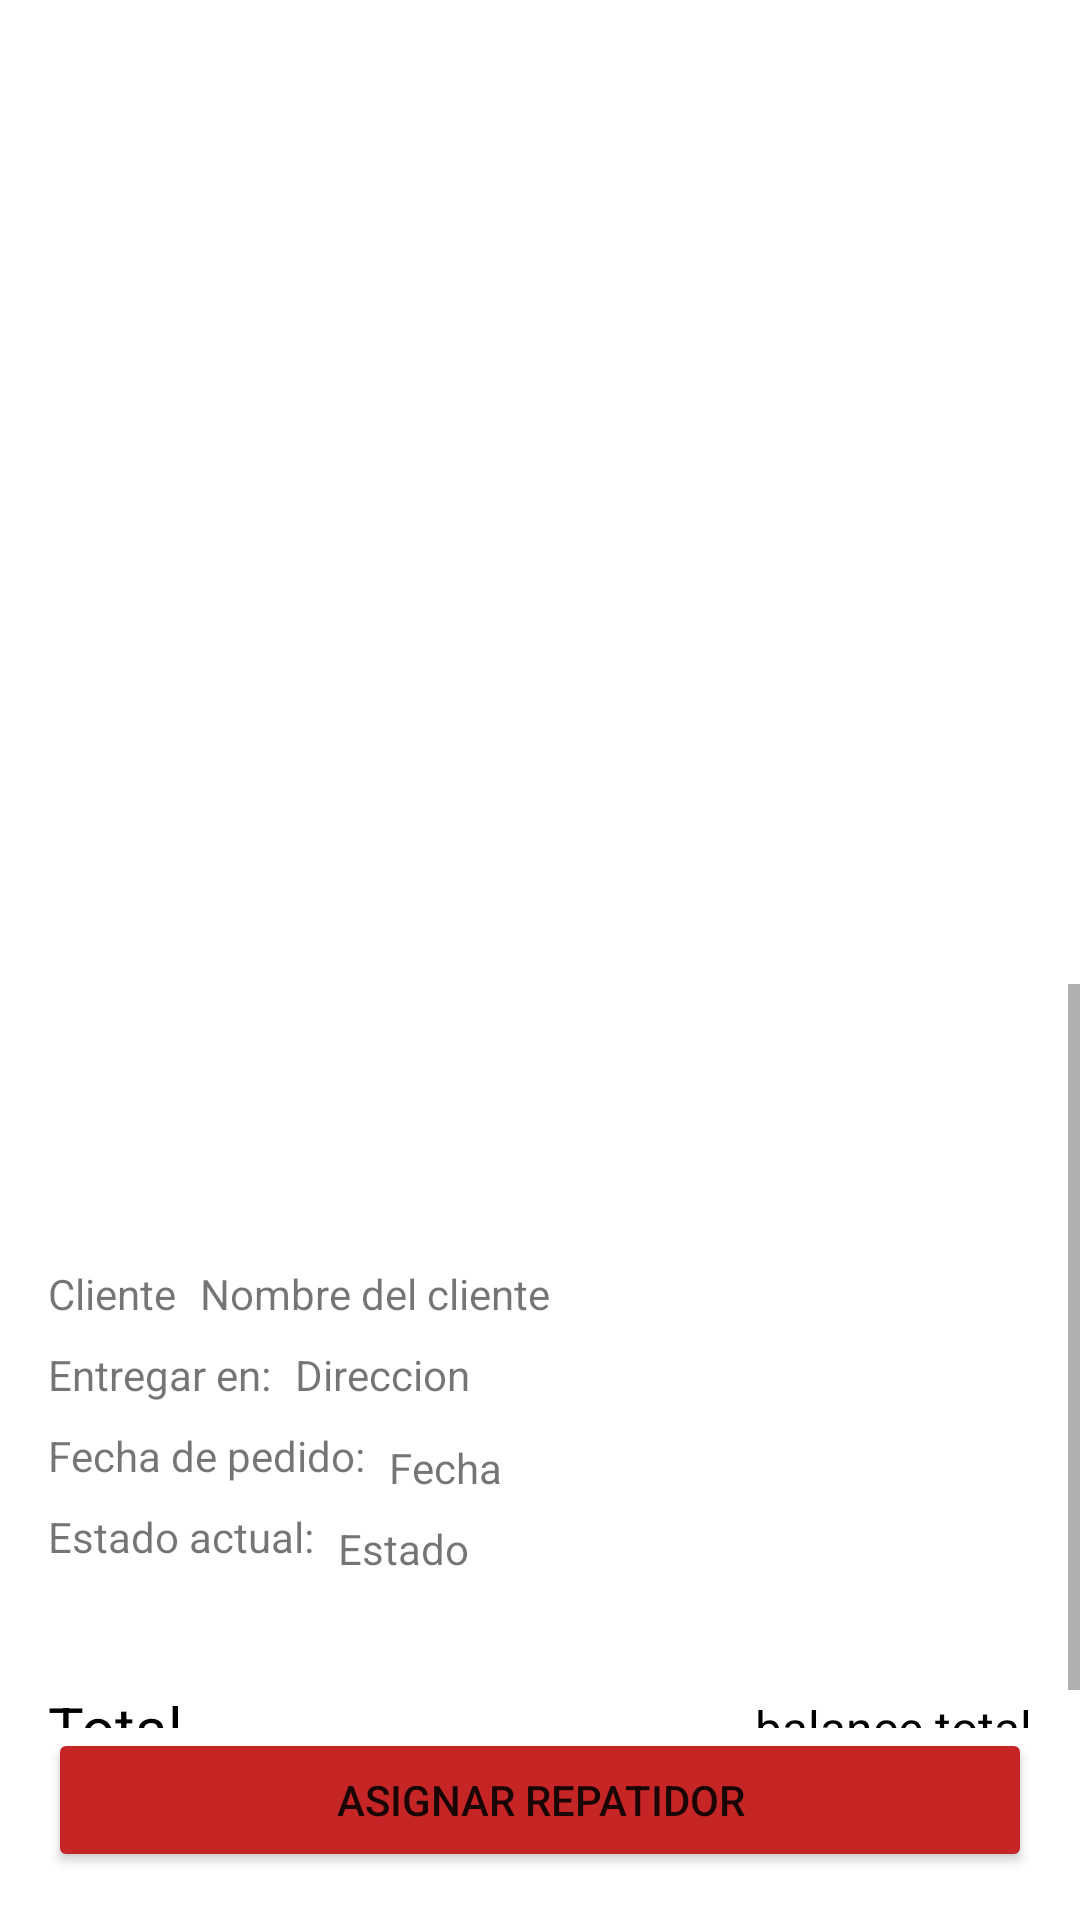

Layout XML and referenced resources for this Android screen:
<!-- AndroidManifest.xml: application theme Theme.Project_1 -->
<!-- res/layout/activity_restaurant_orders_detail.xml -->
<?xml version="1.0" encoding="utf-8"?>
<androidx.constraintlayout.widget.ConstraintLayout xmlns:android="http://schemas.android.com/apk/res/android"
    xmlns:app="http://schemas.android.com/apk/res-auto"
    xmlns:tools="http://schemas.android.com/tools"
    android:layout_width="match_parent"
    android:layout_height="match_parent"
    tools:context=".activities.restaurant.orders.detail.RestaurantOrdersDetailActivity">

    <androidx.recyclerview.widget.RecyclerView
        android:id="@+id/recyclerView"
        android:layout_width="match_parent"
        android:layout_height="0dp"
        android:layout_marginTop="8dp"
        app:layout_constraintBottom_toTopOf="@+id/layoutInformationClient"
        app:layout_constraintEnd_toEndOf="parent"
        app:layout_constraintStart_toStartOf="parent"
        app:layout_constraintTop_toTopOf="parent"
        tools:listitem="@layout/cardview_order_products" />

    <androidx.constraintlayout.widget.ConstraintLayout
        android:id="@+id/layoutInformationClient"
        android:layout_width="match_parent"
        android:layout_height="0dp"
        android:layout_marginTop="8dp"
        app:layout_constraintBottom_toBottomOf="parent"
        app:layout_constraintEnd_toEndOf="parent"
        app:layout_constraintStart_toStartOf="parent"
        app:layout_constraintTop_toBottomOf="@+id/recyclerView">

        <ScrollView
            android:layout_width="match_parent"
            android:layout_height="0dp"
            app:layout_constraintBottom_toTopOf="@+id/buttonTrack"
            app:layout_constraintEnd_toEndOf="parent"
            app:layout_constraintHorizontal_bias="0.0"
            app:layout_constraintStart_toStartOf="parent"
            app:layout_constraintTop_toTopOf="parent"
            app:layout_constraintVertical_bias="0.0">

            <androidx.constraintlayout.widget.ConstraintLayout
                android:layout_width="match_parent"
                android:layout_height="wrap_content"
                app:layout_constraintEnd_toEndOf="parent"
                app:layout_constraintStart_toStartOf="parent"
                app:layout_constraintTop_toTopOf="parent">

                <TextView
                    android:id="@+id/textDelivery"
                    android:layout_width="wrap_content"
                    android:layout_height="wrap_content"
                    android:layout_marginStart="16dp"
                    android:layout_marginTop="32dp"
                    android:text="Repartidores disponibles"
                    android:textColor="#E12020"
                    android:textSize="16sp"
                    android:visibility="invisible"
                    app:layout_constraintStart_toStartOf="parent"
                    app:layout_constraintTop_toTopOf="parent" />

                <TextView
                    android:id="@+id/textView5"
                    android:layout_width="wrap_content"
                    android:layout_height="wrap_content"
                    android:layout_marginTop="8dp"
                    android:text="Cliente"
                    app:layout_constraintStart_toStartOf="@+id/spinnerDeliveryMen"
                    app:layout_constraintTop_toBottomOf="@+id/spinnerDeliveryMen" />

                <TextView
                    android:id="@+id/textAddress"
                    android:layout_width="0dp"
                    android:layout_height="wrap_content"
                    android:layout_marginStart="8dp"
                    android:layout_marginTop="8dp"
                    android:text="Direccion"
                    app:layout_constraintEnd_toEndOf="@+id/textClient"
                    app:layout_constraintStart_toEndOf="@+id/textView9"
                    app:layout_constraintTop_toBottomOf="@+id/textClient" />

                <TextView
                    android:id="@+id/textStatus"
                    android:layout_width="0dp"
                    android:layout_height="wrap_content"
                    android:layout_marginStart="8dp"
                    android:text="Estado"
                    app:layout_constraintBottom_toTopOf="@+id/textDelivery2"
                    app:layout_constraintEnd_toEndOf="@+id/textDate"
                    app:layout_constraintStart_toEndOf="@+id/textView14"
                    app:layout_constraintTop_toTopOf="@+id/textView14" />

                <TextView
                    android:id="@+id/textBalance"
                    android:layout_width="wrap_content"
                    android:layout_height="wrap_content"
                    android:text="balance total"
                    android:textColor="#000000"
                    android:textSize="16sp"
                    app:layout_constraintBottom_toBottomOf="@+id/textView16"
                    app:layout_constraintEnd_toEndOf="@+id/textDeliveryAvailable"
                    app:layout_constraintTop_toTopOf="@+id/textView16" />

                <TextView
                    android:id="@+id/textView9"
                    android:layout_width="wrap_content"
                    android:layout_height="wrap_content"
                    android:layout_marginTop="8dp"
                    android:text="Entregar en:"
                    app:layout_constraintStart_toStartOf="@+id/textView5"
                    app:layout_constraintTop_toBottomOf="@+id/textView5" />

                <TextView
                    android:id="@+id/textDelivery2"
                    android:layout_width="wrap_content"
                    android:layout_height="0dp"
                    android:layout_marginTop="8dp"
                    android:text="Repartidor"
                    android:textColor="#03A9F4"
                    android:textSize="16sp"
                    android:visibility="invisible"
                    app:layout_constraintStart_toStartOf="@+id/textView14"
                    app:layout_constraintTop_toBottomOf="@+id/textView14" />

                <TextView
                    android:id="@+id/textView12"
                    android:layout_width="wrap_content"
                    android:layout_height="wrap_content"
                    android:layout_marginTop="8dp"
                    android:text="Fecha de pedido:"
                    app:layout_constraintStart_toStartOf="@+id/textView9"
                    app:layout_constraintTop_toBottomOf="@+id/textAddress" />

                <TextView
                    android:id="@+id/textDeliveryAssigned"
                    android:layout_width="0dp"
                    android:layout_height="wrap_content"
                    android:layout_marginStart="8dp"
                    android:text="Nombre del repatidor"
                    android:visibility="invisible"
                    app:layout_constraintBottom_toBottomOf="@+id/textDelivery2"
                    app:layout_constraintStart_toEndOf="@+id/textDelivery2"
                    app:layout_constraintTop_toTopOf="@+id/textDelivery2" />

                <Spinner
                    android:id="@+id/spinnerDeliveryMen"
                    android:layout_width="0dp"
                    android:layout_height="wrap_content"
                    android:layout_marginTop="8dp"
                    android:layout_marginEnd="16dp"
                    android:visibility="invisible"
                    app:layout_constraintEnd_toEndOf="parent"
                    app:layout_constraintStart_toStartOf="@+id/textDelivery"
                    app:layout_constraintTop_toBottomOf="@+id/textDelivery" />

                <TextView
                    android:id="@+id/textDelivery1"
                    android:layout_width="wrap_content"
                    android:layout_height="0dp"
                    android:layout_marginTop="8dp"
                    android:text="Repartidor"
                    android:textColor="#03A9F4"
                    android:textSize="16sp"
                    android:visibility="invisible"
                    app:layout_constraintStart_toStartOf="@+id/textView14"
                    app:layout_constraintTop_toBottomOf="@+id/textView14" />

                <TextView
                    android:id="@+id/textClient"
                    android:layout_width="0dp"
                    android:layout_height="wrap_content"
                    android:layout_marginStart="8dp"
                    android:text="Nombre del cliente"
                    app:layout_constraintEnd_toEndOf="@+id/spinnerDeliveryMen"
                    app:layout_constraintStart_toEndOf="@+id/textView5"
                    app:layout_constraintTop_toTopOf="@+id/textView5" />

                <TextView
                    android:id="@+id/textView14"
                    android:layout_width="wrap_content"
                    android:layout_height="wrap_content"
                    android:layout_marginTop="8dp"
                    android:text="Estado actual:"
                    app:layout_constraintStart_toStartOf="@+id/textView12"
                    app:layout_constraintTop_toBottomOf="@+id/textView12" />

                <TextView
                    android:id="@+id/textView16"
                    android:layout_width="wrap_content"
                    android:layout_height="wrap_content"
                    android:layout_marginTop="11dp"
                    android:text="Total"
                    android:textColor="#000000"
                    android:textSize="20sp"
                    app:layout_constraintStart_toStartOf="@+id/textDelivery2"
                    app:layout_constraintTop_toBottomOf="@+id/textDelivery1" />

                <TextView
                    android:id="@+id/textDate"
                    android:layout_width="0dp"
                    android:layout_height="wrap_content"
                    android:layout_marginStart="8dp"
                    android:text="Fecha"
                    app:layout_constraintBottom_toTopOf="@+id/textView14"
                    app:layout_constraintEnd_toEndOf="@+id/textAddress"
                    app:layout_constraintStart_toEndOf="@+id/textView12"
                    app:layout_constraintTop_toTopOf="@+id/textView12" />

                <TextView
                    android:id="@+id/textDeliveryAvailable"
                    android:layout_width="0dp"
                    android:layout_height="wrap_content"
                    android:layout_marginStart="8dp"
                    android:text="Nombre del repatidor"
                    android:visibility="invisible"
                    app:layout_constraintBottom_toBottomOf="@+id/textDelivery2"
                    app:layout_constraintEnd_toEndOf="@+id/textStatus"
                    app:layout_constraintStart_toEndOf="@+id/textDelivery2"
                    app:layout_constraintTop_toTopOf="@+id/textDelivery2" />
            </androidx.constraintlayout.widget.ConstraintLayout>
        </ScrollView>

        <Button
            android:id="@+id/buttonTrack"
            android:layout_width="0dp"
            android:layout_height="wrap_content"
            android:layout_marginStart="16dp"
            android:layout_marginEnd="16dp"
            android:layout_marginBottom="16dp"
            android:backgroundTint="#C62525"
            android:text="Asignar repatidor"
            app:layout_constraintBottom_toBottomOf="parent"
            app:layout_constraintEnd_toEndOf="parent"
            app:layout_constraintStart_toStartOf="parent" />

    </androidx.constraintlayout.widget.ConstraintLayout>
</androidx.constraintlayout.widget.ConstraintLayout>
<!-- res/layout/cardview_order_products.xml (included above) -->
<?xml version="1.0" encoding="utf-8"?>
<androidx.constraintlayout.widget.ConstraintLayout xmlns:android="http://schemas.android.com/apk/res/android"
    xmlns:app="http://schemas.android.com/apk/res-auto"
    xmlns:tools="http://schemas.android.com/tools"
    android:layout_width="match_parent"
    android:layout_height="wrap_content">

    <ImageView
        android:id="@+id/imageProduct"
        android:layout_width="100dp"
        android:layout_height="100dp"
        android:layout_marginStart="8dp"
        android:layout_marginTop="8dp"
        android:layout_marginBottom="8dp"
        app:layout_constraintBottom_toBottomOf="parent"
        app:layout_constraintStart_toStartOf="parent"
        app:layout_constraintTop_toTopOf="parent"
        app:srcCompat="@drawable/ic_image" />

    <TextView
        android:id="@+id/textName"
        android:layout_width="wrap_content"
        android:layout_height="wrap_content"
        android:layout_marginStart="16dp"
        android:layout_marginTop="16dp"
        android:text="TextView"
        app:layout_constraintStart_toEndOf="@+id/imageProduct"
        app:layout_constraintTop_toTopOf="@+id/imageProduct" />

    <TextView
        android:id="@+id/textView3"
        android:layout_width="wrap_content"
        android:layout_height="wrap_content"
        android:layout_marginTop="8dp"
        android:text="Cantidad:"
        app:layout_constraintStart_toStartOf="@+id/textName"
        app:layout_constraintTop_toBottomOf="@+id/textName" />

    <TextView
        android:id="@+id/textQuantity"
        android:layout_width="wrap_content"
        android:layout_height="0dp"
        android:layout_marginStart="8dp"
        android:gravity="center_vertical"
        android:text="1"
        app:layout_constraintBottom_toBottomOf="@+id/textView3"
        app:layout_constraintStart_toEndOf="@+id/textName"
        app:layout_constraintTop_toTopOf="@+id/textView3" />

</androidx.constraintlayout.widget.ConstraintLayout>
<!-- resources referenced by this layout -->
<resources>
  <!-- drawable ic_image (drawable) -->
  <vector android:height="300dp" android:tint="#D4D4D4"
      android:viewportHeight="24" android:viewportWidth="24"
      android:width="300dp" xmlns:android="http://schemas.android.com/apk/res/android">
      <path android:fillColor="@android:color/white" android:pathData="M21,19V5c0,-1.1 -0.9,-2 -2,-2H5c-1.1,0 -2,0.9 -2,2v14c0,1.1 0.9,2 2,2h14c1.1,0 2,-0.9 2,-2zM8.5,13.5l2.5,3.01L14.5,12l4.5,6H5l3.5,-4.5z"/>
  </vector>
  <style name="Theme.Project_1" parent="Theme.MaterialComponents.DayNight.NoActionBar">
          
          <item name="colorPrimary">@color/purple_500</item>
          <item name="colorPrimaryVariant">@color/purple_700</item>
          <item name="colorOnPrimary">@color/white</item>
          
          <item name="colorSecondary">@color/teal_200</item>
          <item name="colorSecondaryVariant">@color/teal_700</item>
          <item name="colorOnSecondary">@color/black</item>
          
          <item name="android:statusBarColor">?attr/colorPrimaryVariant</item>
          
      </style>
  <!-- not gathered from this repository: default colours our renderer supplied (Android Studio template values) -->
  <color name="purple_500">#FF6200EE</color>
  <color name="purple_700">#FF3700B3</color>
  <color name="teal_200">#FF03DAC5</color>
  <color name="teal_700">#FF018786</color>
  <color name="black">#FF000000</color>
  <color name="white">#FFFFFFFF</color>
</resources>
